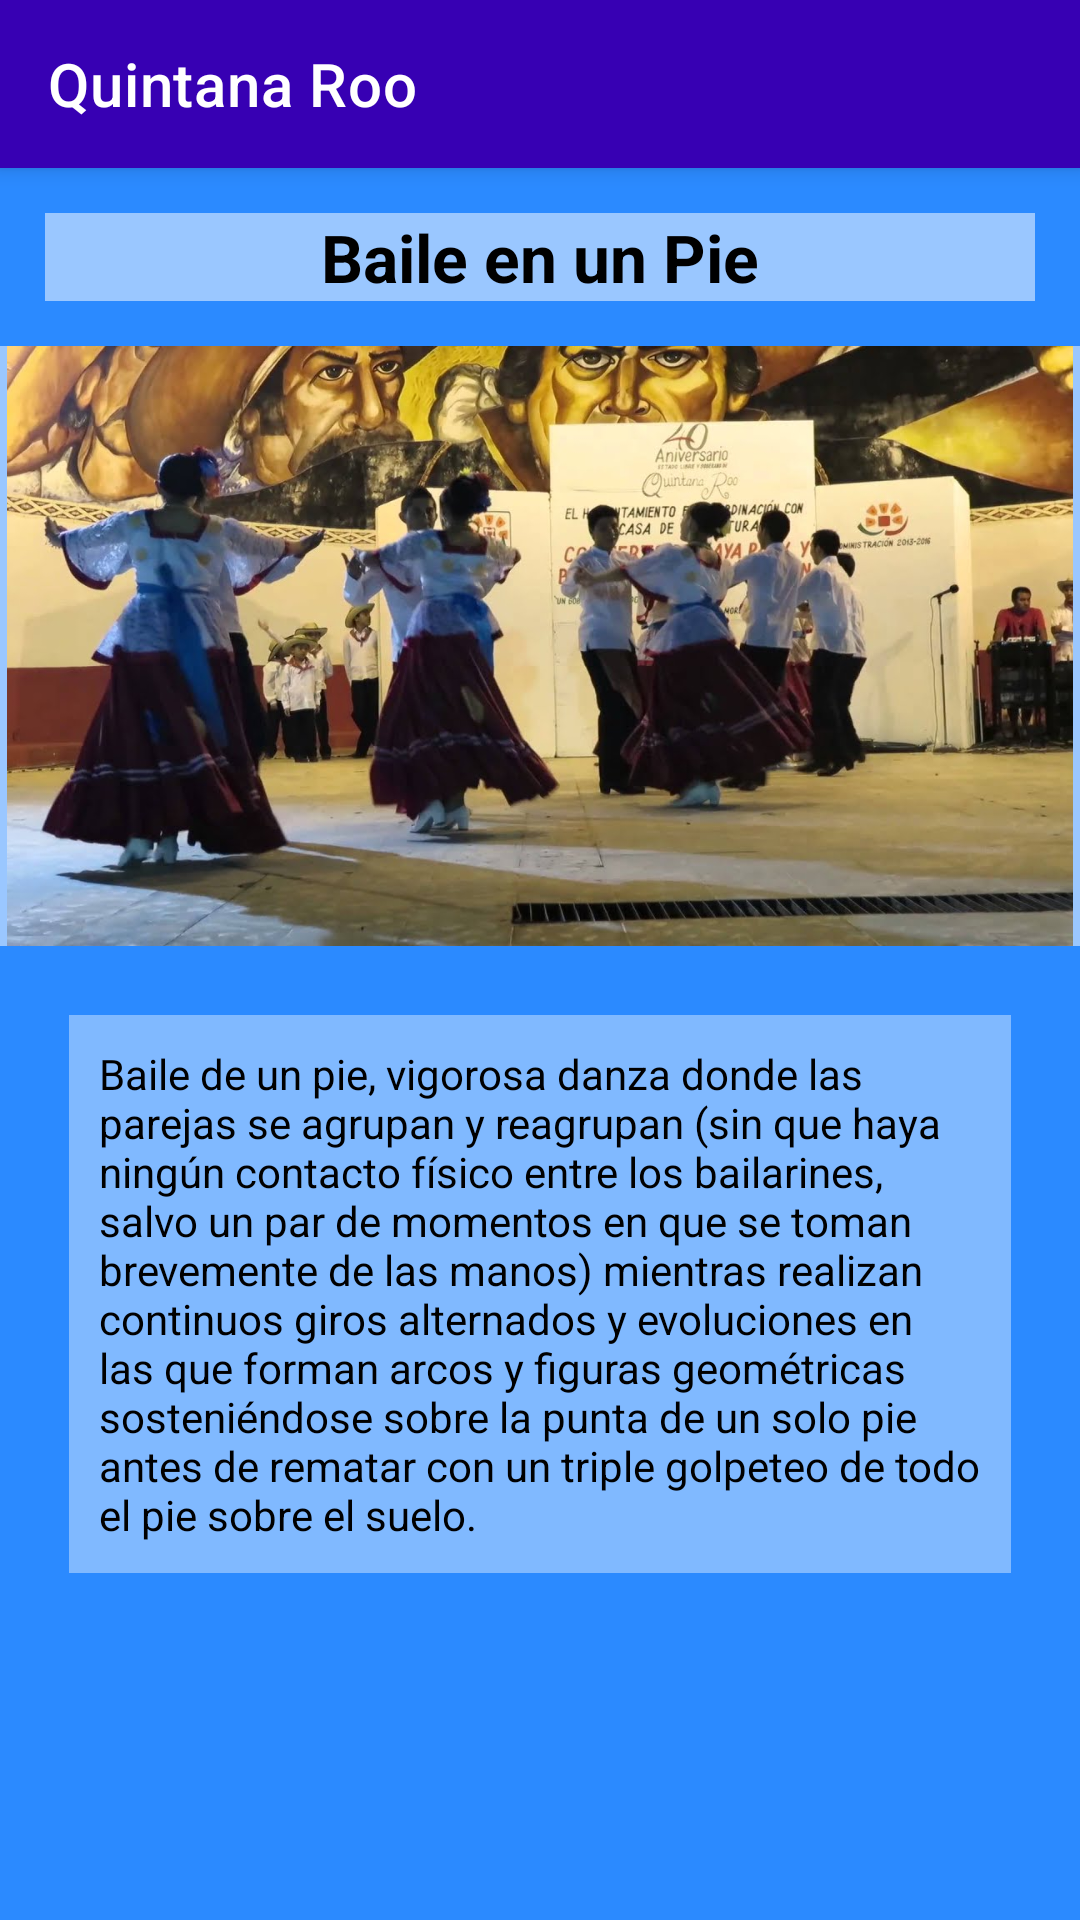

Write the Android layout XML for this screen, with the resource values it uses.
<!-- AndroidManifest.xml: application theme Theme.FolclorMexicano -->
<!-- res/layout/activity_baile_qr4.xml -->
<?xml version="1.0" encoding="utf-8"?>
<LinearLayout xmlns:android="http://schemas.android.com/apk/res/android"
    xmlns:app="http://schemas.android.com/apk/res-auto"
    xmlns:tools="http://schemas.android.com/tools"
    android:layout_width="match_parent"
    android:layout_height="match_parent"
    android:background="@color/fondodefinitivo"
    android:orientation="vertical"
    tools:context=".baileQr4">

    <androidx.appcompat.widget.Toolbar
        android:layout_width="match_parent"
        android:layout_height="wrap_content"
        android:background="@color/design_default_color_primary_variant"
        android:elevation="4dp"
        android:textAlignment="center"
        app:title="@string/estado1"
        app:titleTextColor="@color/white"
        tools:ignore="MissingConstraints"></androidx.appcompat.widget.Toolbar>

    <TextView
        android:id="@+id/textView9"
        android:layout_width="match_parent"
        android:layout_height="wrap_content"
        android:layout_margin="15dp"
        android:background="#86FFFFFF"
        android:text="@string/BaileQr4"
        android:textAlignment="center"
        android:textAppearance="@style/TextAppearance.AppCompat.Large"
        android:textColor="@color/black"
        android:textStyle="bold" />

    <ImageView
        android:id="@+id/imageView2"
        android:layout_width="match_parent"
        android:layout_height="200dp"
        android:background="#86FFFFFF"
        app:srcCompat="@drawable/baileenunpie" />

    <TextView
        android:id="@+id/textView10"
        android:layout_width="match_parent"
        android:layout_height="wrap_content"
        android:layout_margin="23dp"
        android:background="#66FFFFFF"
        android:padding="10dp"
        android:text="Baile de un pie, vigorosa danza donde las parejas se agrupan y reagrupan (sin que haya ningún contacto físico entre los bailarines, salvo un par de momentos en que se toman brevemente de las manos) mientras realizan continuos giros alternados y evoluciones en las que forman arcos y figuras geométricas sosteniéndose sobre la punta de un solo pie antes de rematar con un triple golpeteo de todo el pie sobre el suelo."
        android:textAlignment="viewStart"
        android:textColor="@color/black" />

</LinearLayout>
<!-- resources referenced by this layout -->
<resources>
  <color name="black">#FF000000</color>
  <color name="fondodefinitivo">#2B8AFF</color>
  <color name="white">#FFFFFFFF</color>
  <!-- drawable baileenunpie: jpg bitmap (drawable-v24, 119335 bytes) -->
  <string name="BaileQr4">Baile en un Pie</string>
  <string name="estado1">Quintana Roo</string>
  <style name="Theme.FolclorMexicano" parent="Theme.MaterialComponents.DayNight.NoActionBar">
          
          <item name="colorPrimary">@color/purple_500</item>
          <item name="colorPrimaryVariant">@color/purple_700</item>
          <item name="colorOnPrimary">@color/white</item>
          
          <item name="colorSecondary">@color/teal_200</item>
          <item name="colorSecondaryVariant">@color/teal_700</item>
          <item name="colorOnSecondary">@color/black</item>
          
          <item name="android:statusBarColor" tools:targetApi="l">?attr/colorPrimaryVariant</item>
          
      </style>
  <color name="purple_500">#FF6200EE</color>
  <color name="purple_700">#FF3700B3</color>
  <color name="teal_200">#FF03DAC5</color>
  <color name="teal_700">#FF018786</color>
</resources>
